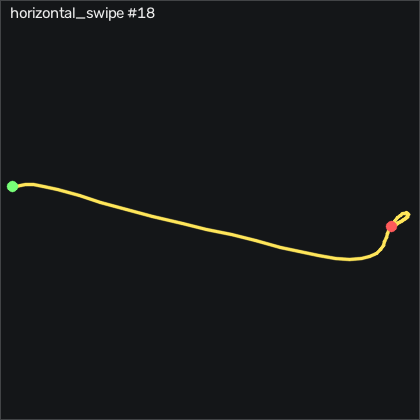

Source data for this figure (header and first rows):
t_s, ax, ay, az, gx, gy, gz, seq
0.00000, -0.864, -0.212, 0.315, -1.589, -0.5377, -0.3428, 18736
0.01100, -0.866, -0.216, 0.319, -1.528, 0.2553, -0.6178, 18737
0.02000, -0.876, -0.229, 0.321, -1.528, 0.9873, -0.8618, 18738
0.03000, -0.892, -0.238, 0.322, -1.133, 1.536, -0.4038, 18739
0.04000, -0.904, -0.243, 0.323, -0.3705, 1.322, 0.02219, 18740
0.05000, -0.905, -0.238, 0.319, 0.6055, 0.4383, 0.1142, 18741
0.06100, -0.891, -0.223, 0.318, 1.734, -0.4157, 0.2972, 18742
0.07000, -0.877, -0.196, 0.319, 2.344, -0.9337, 0.6932, 18743
0.08000, -0.866, -0.18, 0.319, 2.038, -0.8417, 0.7852, 18744
0.09000, -0.861, -0.174, 0.319, 1.062, -0.4767, 0.5102, 18745
0.101, -0.86, -0.175, 0.316, -0.1565, 0.07228, -0.3128, 18746
0.11, -0.872, -0.201, 0.318, -1.589, 0.9263, -1.563, 18747
0.12, -0.893, -0.269, 0.312, -3.115, 1.81, -3.087, 18748
0.13, -0.928, -0.398, 0.311, -3.845, 2.664, -5.221, 18749
0.141, -0.994, -0.603, 0.316, -2.26, 3.426, -9.52, 18750
0.15, -1.037, -0.839, 0.311, 4.934, 1.78, -17.72, 18751
0.16, -0.998, -1.056, 0.32, 19.54, -3.251, -30.74, 18752
0.17, -0.869, -1.223, 0.384, 39.78, -10.38, -49.64, 18753
0.18, -0.637, -1.394, 0.413, 61.03, -15.05, -69.03, 18754
0.19, -0.409, -1.779, 0.386, 79.45, -11.18, -83.97, 18755
0.2, -0.123, -2.241, 0.344, 105.2, -1.544, -82.57, 18756
0.21, 0.08300, -2.61, 0.162, 148.2, 18.73, -58.82, 18757
0.22, 0.173, -2.715, -0.147, 211.1, 48.55, -17.78, 18758
0.231, -0.07000, -2.283, -0.364, 285.7, 84.1, 29.5, 18759
0.24, -0.467, -1.499, -0.527, 346.1, 108.2, 87.28, 18760
0.25, -0.65, -0.876, -0.562, 376.6, 110.4, 131.8, 18761
0.26, -0.726, -0.394, -0.686, 388, 102.1, 146, 18762
0.271, -0.641, -0.06200, -0.749, 388.8, 90.13, 140, 18763
0.28, -0.611, 0.258, -0.664, 385.2, 86.32, 131.2, 18764
0.29, -0.763, 0.558, -0.566, 373.2, 86.84, 122.6, 18765
0.3, -0.936, 0.769, -0.555, 352.1, 85.04, 108.1, 18766
0.311, -1.215, 0.915, -0.547, 328.5, 83.24, 87.13, 18767
0.32, -1.476, 1.117, -0.489, 306.8, 74.49, 68.29, 18768
0.33, -1.641, 1.351, -0.395, 281.4, 59.04, 62.86, 18769
0.34, -1.724, 1.516, -0.305, 247.5, 38.37, 55.69, 18770
0.35, -1.673, 1.572, -0.231, 207.6, 13, 39.54, 18771
0.36, -1.572, 1.533, -0.168, 166.5, -10.23, 18.8, 18772
0.37, -1.472, 1.448, -0.09600, 127.7, -28.46, 0.8462, 18773
0.38, -1.333, 1.264, -0.03700, 91.37, -43.31, -12.6, 18774
0.39, -1.16, 0.952, 0.00400, 59.39, -53.59, -24.64, 18775
0.401, -1.025, 0.617, 0.03800, 36.92, -58.46, -35.01, 18776
0.41, -0.933, 0.338, 0.07700, 25.06, -59.81, -41.35, 18777
0.42, -0.859, 0.143, 0.08800, 21.25, -61.21, -39.7, 18778
0.43, -0.717, 0.01700, 0.104, 23.41, -63.83, -35.13, 18779
0.441, -0.631, 0.02700, 0.146, 30.42, -62.67, -29.98, 18780
0.45, -0.604, 0.105, 0.21, 35.97, -58.74, -20.5, 18781
0.46, -0.559, 0.168, 0.225, 37.5, -54.35, -7.63, 18782
0.47, -0.487, 0.193, 0.239, 37.74, -47.27, 0.2662, 18783
0.481, -0.474, 0.26, 0.265, 39.29, -35.72, 2.827, 18784
0.49, -0.515, 0.343, 0.279, 38.41, -23.37, 5.48, 18785
0.5, -0.572, 0.383, 0.292, 32.92, -12.12, 10.02, 18786
0.51, -0.635, 0.404, 0.305, 24.66, -2.672, 14.02, 18787
0.52, -0.696, 0.383, 0.305, 15.09, 5.347, 16.46, 18788
0.53, -0.775, 0.33, 0.299, 6.276, 12.15, 16.39, 18789
0.54, -0.858, 0.274, 0.298, -0.4315, 15.62, 16, 18790
0.55, -0.906, 0.229, 0.292, -4.761, 15.26, 14.47, 18791
0.56, -0.922, 0.178, 0.281, -7.748, 13.06, 10.91, 18792
0.571, -0.908, 0.132, 0.281, -9.395, 10.26, 7.827, 18793
0.58, -0.895, 0.124, 0.28, -9.456, 8.426, 6.364, 18794
0.59, -0.892, 0.144, 0.295, -9.211, 7.999, 5.022, 18795
... 21 more rows
